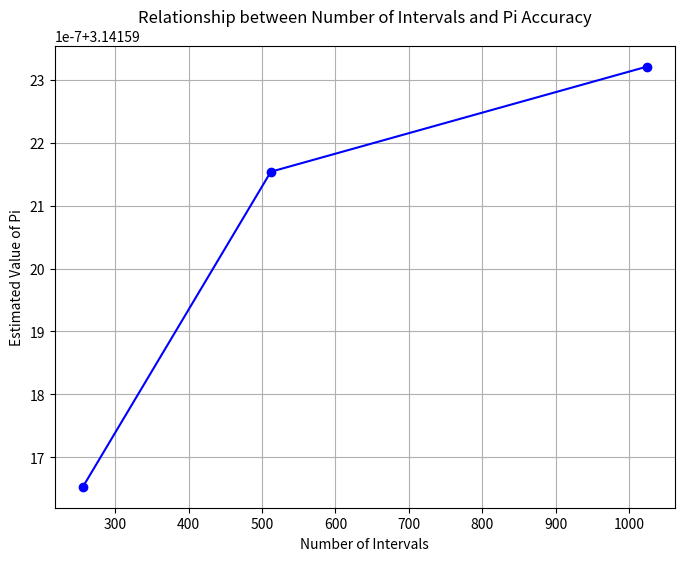

Recreate this plot in Python.
import matplotlib.pyplot as plt

# 区间数量
n_values = [256, 512, 1024]  # 替换为您的区间数量数据

# 对应的π估计值
pi_values = [3.1415916536, 3.1415921536, 3.1415923203]  # 替换为您的π估计值数据

# 绘制区间数量与π精确度关系图
plt.figure(figsize=(8, 6))
plt.plot(n_values, pi_values, marker='o', linestyle='-', color='b')
plt.xlabel('Number of Intervals')
plt.ylabel('Estimated Value of Pi')
plt.title('Relationship between Number of Intervals and Pi Accuracy')
plt.grid(True)
plt.show()